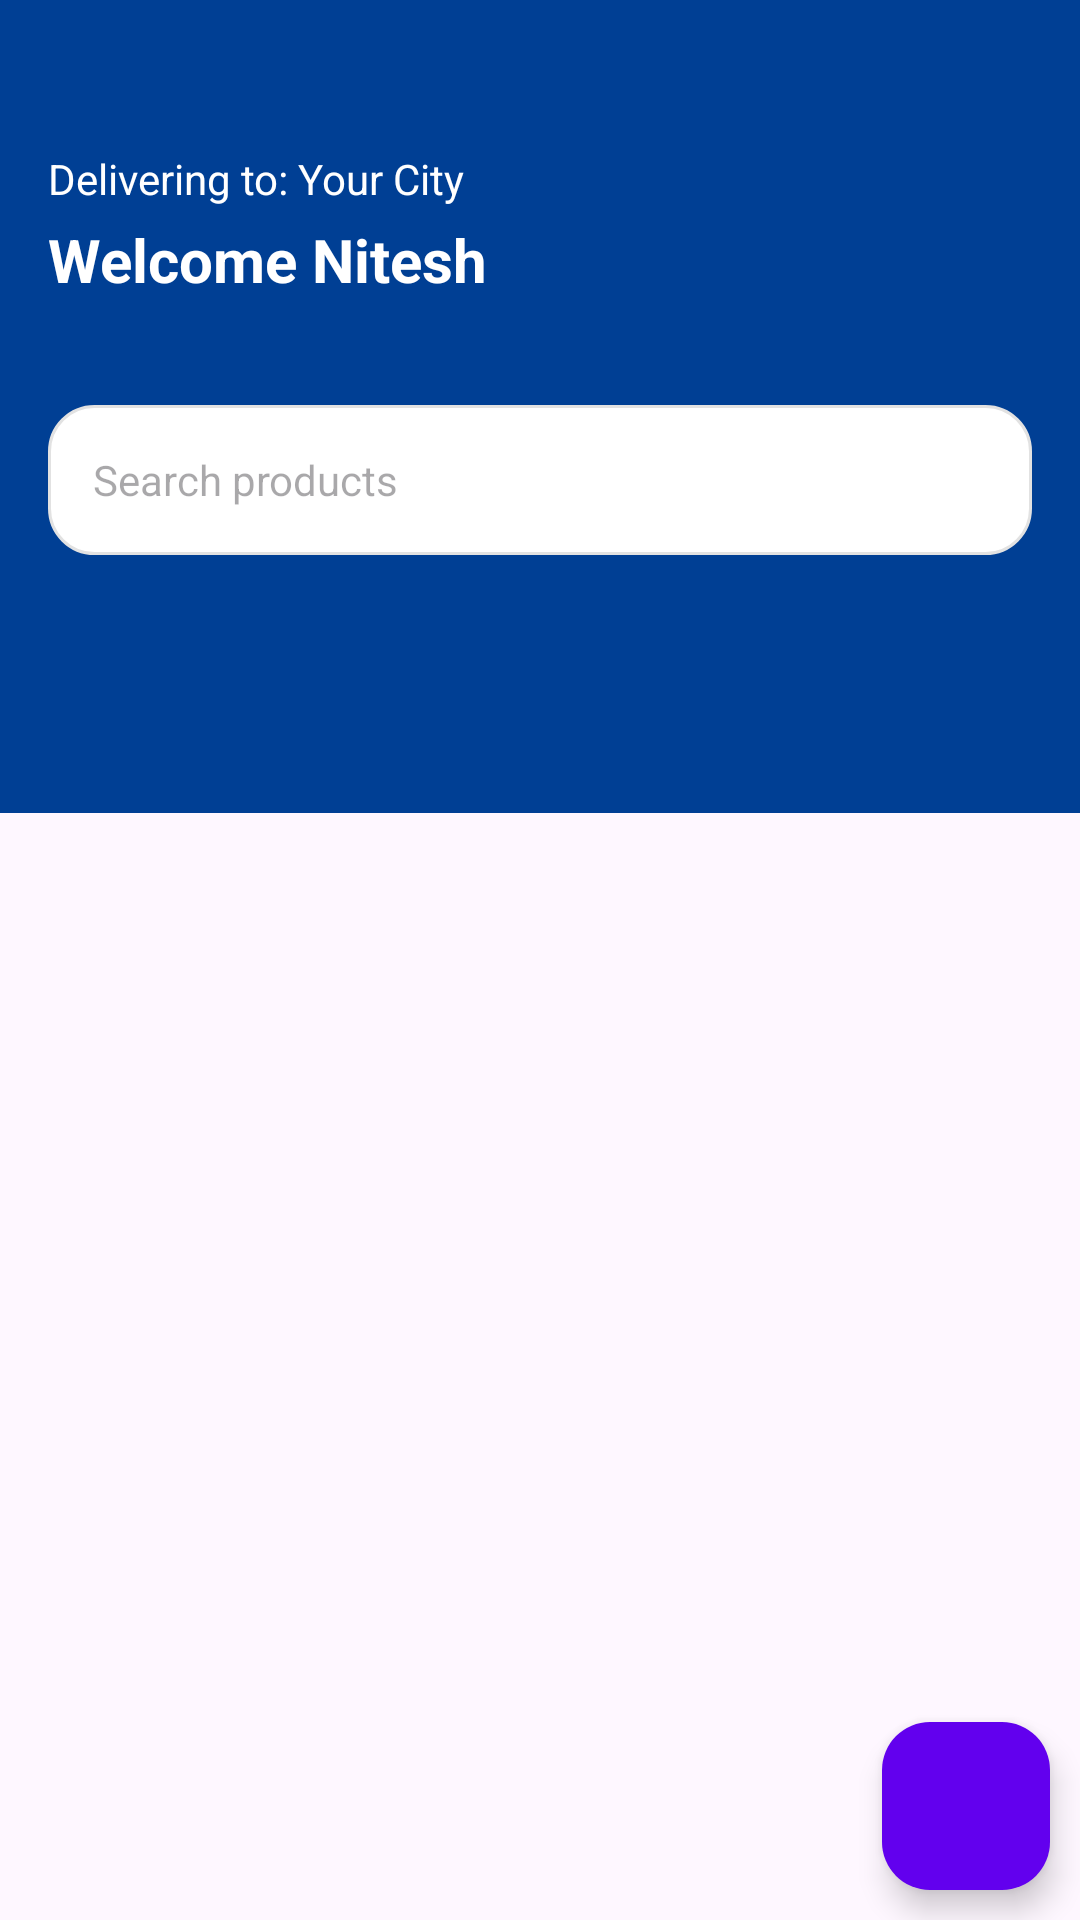

Produce the Android XML layout that renders to this screen, including the resource entries it uses.
<!-- AndroidManifest.xml: application theme Theme.GroceryApp -->
<!-- res/layout/activity_main.xml -->
<?xml version="1.0" encoding="utf-8"?>
<layout xmlns:android="http://schemas.android.com/apk/res/android"
    xmlns:app="http://schemas.android.com/apk/res-auto">

    <androidx.coordinatorlayout.widget.CoordinatorLayout
        android:layout_width="match_parent"
        android:layout_height="match_parent">

        <com.google.android.material.appbar.AppBarLayout
            android:id="@+id/main_toolbar"
            android:layout_width="match_parent"
            android:layout_height="wrap_content"
            android:background="#003F94">

            <com.google.android.material.appbar.CollapsingToolbarLayout
                android:layout_width="match_parent"
                android:layout_height="100dp"
                app:layout_scrollFlags="scroll|enterAlways|snap"
                app:titleEnabled="false">

                <LinearLayout
                    android:layout_width="match_parent"
                    android:layout_height="wrap_content"
                    android:orientation="vertical"
                    android:layout_gravity="bottom"
                    android:paddingHorizontal="16dp"
                    android:gravity="bottom">


                    <TextView
                        android:id="@+id/location_text"
                        android:layout_width="wrap_content"
                        android:layout_height="wrap_content"
                        android:text="Delivering to: Your City"
                        android:textColor="@android:color/white"
                        android:textSize="14sp"
                        android:layout_marginBottom="4dp" />


                    <TextView
                        android:id="@+id/app_title"
                        android:layout_width="wrap_content"
                        android:layout_height="wrap_content"
                        android:text="Welcome Nitesh"
                        android:textColor="@android:color/white"
                        android:textSize="20sp"
                        android:textStyle="bold"
                         />

                </LinearLayout>

            </com.google.android.material.appbar.CollapsingToolbarLayout>


            <TextView
                android:id="@+id/search_product"
                android:layout_width="match_parent"
                android:layout_height="50dp"
                android:layout_marginTop="35dp"
                android:layout_marginBottom="16dp"
                android:layout_marginHorizontal="16dp"
                android:background="@drawable/background_search"
                android:gravity="center_vertical"
                android:hint="Search products"
                android:paddingHorizontal="15dp"
                />


            <com.google.android.material.tabs.TabLayout
                android:id="@+id/tab_bar"
                android:layout_width="match_parent"
                android:layout_height="70dp"
                android:background="#003F94"
                android:elevation="0dp"
                app:tabIndicatorColor="@null"
                app:tabIndicatorFullWidth="false"
                app:tabIndicatorHeight="3dp"
                app:tabMode="fixed"
                app:tabTextAppearance="@style/MyTabTextAppearance"
                app:tabTextColor="@color/text_secondary_light"
                app:tabUnboundedRipple="true" />

        </com.google.android.material.appbar.AppBarLayout>


        <FrameLayout
            android:id="@+id/fragment_container"
            android:layout_width="match_parent"
            android:layout_height="match_parent"
            app:layout_behavior="com.google.android.material.appbar.AppBarLayout$ScrollingViewBehavior" />


        <com.google.android.material.floatingactionbutton.FloatingActionButton
            android:id="@+id/fab_add_product"
            android:layout_width="wrap_content"
            android:layout_height="wrap_content"
            android:layout_gravity="bottom|end"
            android:layout_margin="10dp"
            app:backgroundTint="@color/colorAccent"
            app:srcCompat="@drawable/outline_add_24"
            app:tint="@android:color/white" />

        <LinearLayout
            android:id="@+id/bottomCartLayout"
            android:layout_width="match_parent"
            android:layout_height="55dp"
            android:layout_gravity="bottom"
            android:layout_marginBottom="50dp"
            android:orientation="horizontal"
            android:gravity="center_vertical"
            android:paddingStart="16dp"
            android:paddingEnd="16dp"
            android:backgroundTint="@color/colorAccent"
            android:clipToOutline="true"
            android:visibility="gone"
            android:elevation="8dp"
            android:layout_marginHorizontal="70dp"
            app:layout_constraintBottom_toBottomOf="parent"
            app:layout_constraintEnd_toEndOf="parent"
            app:layout_constraintStart_toStartOf="parent"
            android:background="@drawable/bg_mini_cart">

            <TextView
                android:id="@+id/cartQuantityText"
                android:layout_width="0dp"
                android:layout_height="wrap_content"
                android:layout_weight="1"
                android:text="0 Items"
                android:textColor="@android:color/white"
                android:textSize="16sp"
                android:textStyle="bold" />

            <TextView
                android:id="@+id/viewCartButton"
                android:layout_width="wrap_content"
                android:layout_height="wrap_content"
                android:clickable="true"
                android:focusable="true"
                android:paddingHorizontal="12dp"
                android:paddingVertical="6dp"
                android:text="View Cart"
                android:textColor="@android:color/black"
                android:textSize="16sp"
                android:backgroundTint="@android:color/white"
                android:background="@drawable/bg_view_cart_button" />
        </LinearLayout>



    </androidx.coordinatorlayout.widget.CoordinatorLayout>

</layout>
<!-- resources referenced by this layout -->
<resources>
  <color name="colorAccent">#FF6200EE</color>
  <color name="text_secondary_light">#6F7D83</color>
  <!-- drawable background_search (drawable) -->
  <?xml version="1.0" encoding="utf-8"?>
  <shape xmlns:android="http://schemas.android.com/apk/res/android"
      android:shape="rectangle">
      <solid android:color="@color/white"/>
      <stroke android:color="@color/divider" android:width="1dp"/>
      <corners android:radius="15dp" />
  </shape>
  <!-- drawable bg_mini_cart (drawable) -->
  <?xml version="1.0" encoding="utf-8"?>
  <shape xmlns:android="http://schemas.android.com/apk/res/android"
      android:shape="rectangle">
      <solid android:color="@color/colorAccent"/>
      <corners android:radius="24dp"/>
  </shape>
  <style name="MyTabTextAppearance" parent="TextAppearance.Design.Tab">
          <item name="textAllCaps">false</item>
          <item name="android:textAllCaps">false</item>
          <item name="android:textStyle">bold</item>
          <item name="android:textSize">12sp</item>
      </style>
  <style name="Theme.GroceryApp" parent="Base.Theme.GroceryApp" />
  <color name="white">#FFFFFFFF</color>
  <color name="divider">#E2E2E2</color>
  <style name="Base.Theme.GroceryApp" parent="Theme.Material3.Light.NoActionBar">
  
          
          
      </style>
</resources>
